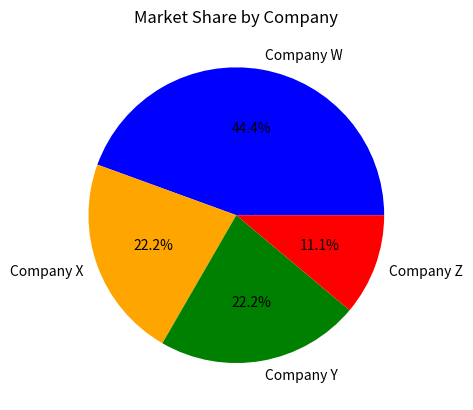

Write Python code to recreate this figure.
import matplotlib

print(matplotlib.__version__)

import matplotlib.pyplot as plt
import numpy as np

companies = ['Company W', 'Company X', 'Company Y', 'Company Z']
#Crea un array con nombres de empresas
market_share = [40, 20, 20, 10]
#Crea un array con valores asignables
#en caso de que el total no sea 100, el gráfico aproximará los valores al total de 100

plt.pie(market_share, labels=companies, autopct='%1.1f%%', colors=['blue', 'orange', 'green', 'red'])
#Crea un gráfico de pastel
#labels asigna los nombres de las empresas
#autopct muestra el porcentaje en cada sección
plt.title("Market Share by Company")
#Añade título al gráfico
plt.show()
